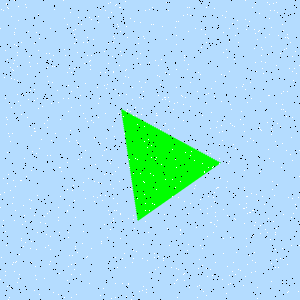

Data behind this chart, as committed beside it:
Type, X, Y
Salt, 116, 210
Salt, 114, 38
Salt, 83, 42
Salt, 36, 279
Salt, 158, 95
Salt, 158, 256
Salt, 133, 296
Salt, 67, 189
Salt, 69, 205
Salt, 66, 138
Salt, 188, 64
Salt, 126, 94
Salt, 85, 83
Salt, 144, 182
Salt, 238, 269
Salt, 180, 229
Salt, 290, 154
Salt, 29, 62
Salt, 35, 266
Salt, 21, 42
Salt, 136, 115
Salt, 104, 174
Salt, 265, 229
Salt, 236, 87
Salt, 143, 286
Salt, 80, 146
Salt, 188, 31
Salt, 187, 7
Salt, 224, 75
Salt, 215, 262
Salt, 259, 30
Salt, 255, 271
Salt, 185, 97
Salt, 151, 157
Salt, 71, 264
Salt, 262, 68
Salt, 155, 269
Salt, 34, 290
Salt, 128, 218
Salt, 82, 243
Salt, 174, 128
Salt, 45, 223
Salt, 81, 24
Salt, 207, 213
Salt, 144, 126
Salt, 282, 104
Salt, 163, 126
Salt, 49, 211
Salt, 254, 252
Salt, 78, 143
Salt, 203, 291
Salt, 30, 66
Salt, 100, 9
Salt, 254, 225
Salt, 196, 227
Salt, 207, 208
Salt, 200, 74
Salt, 299, 150
Salt, 289, 68
Salt, 153, 175
... 1,740 more rows
